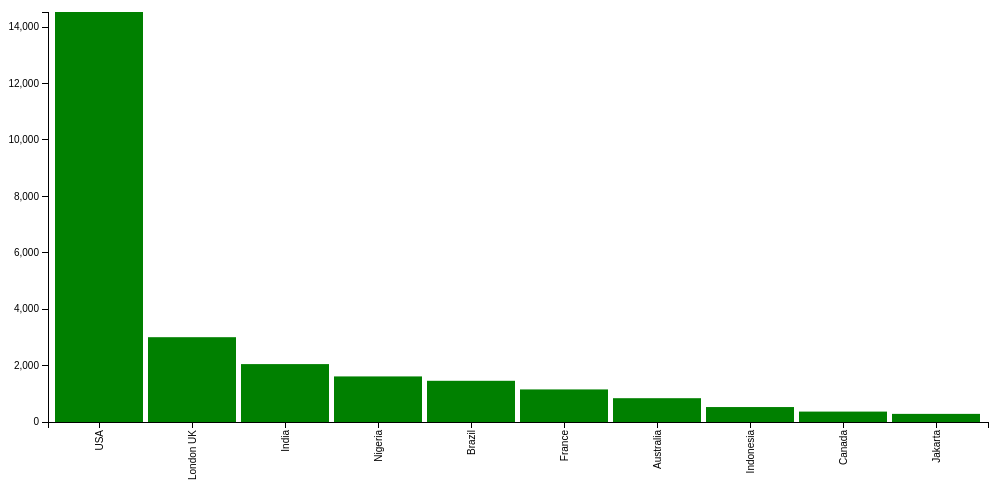
D3 v3 page, settled after 360 driven frames (6 s of simulated time); the page loaded 1 data file(s).



var margin = {top: 20, right: 20, bottom: 70, left: 40},
    width = 1000 - margin.left - margin.right,
    height = 500 - margin.top - margin.bottom;


var x = d3.scale.ordinal().rangeRoundBands([0, width], .05);

var y = d3.scale.linear().range([height, 0]);

var xAxis = d3.svg.axis()
    .scale(x)
    .orient("bottom")
    .tickFormat(d3.Country);

var yAxis = d3.svg.axis()
    .scale(y)
    .orient("left")
    .ticks(10);

var svg = d3.select("body").append("svg")
    .attr("width", width + margin.left + margin.right)
    .attr("height", height + margin.top + margin.bottom)
  .append("g")
    .attr("transform", 
          "translate(" + margin.left + "," + margin.top + ")");

d3.csv("Total_Aggregate.csv", function(error, data) {

    data.forEach(function(d) {
        d.Country = d.Country;
        d.count = +d.count;
    });
	
  x.domain(data.map(function(d) { return d.Country; }));
  y.domain([0, d3.max(data, function(d) { return d.count; })]);

  svg.append("g")
      .attr("class", "x axis")
      .attr("transform", "translate(0," + height + ")")
      .call(xAxis)
    .selectAll("text")
      .style("text-anchor", "end")
      .attr("dx", "-.8em")
      .attr("dy", "-.55em")
      .attr("transform", "rotate(-90)" );

  svg.append("g")
      .attr("class", "y axis")
      .call(yAxis)
    .append("text")
      .attr("transform", "rotate(-90)")
      .attr("y", 6)
      .attr("dy", ".71em")
      .style("text-anchor", "end")
      

  svg.selectAll("bar")
      .data(data)
    .enter().append("rect")
      .style("fill", "green")
      .attr("x", function(d) { return x(d.Country); })
      .attr("width", x.rangeBand())
      .attr("y", function(d) { return y(d.count); })
      .attr("height", function(d) { return height - y(d.count); });

});



### data: Total_Aggregate.csv
Country, count
USA, 14537
London  UK, 3007
India, 2053
Nigeria, 1616
Brazil, 1461
France, 1155
Australia, 844
Indonesia, 530
Canada, 369
Jakarta, 288